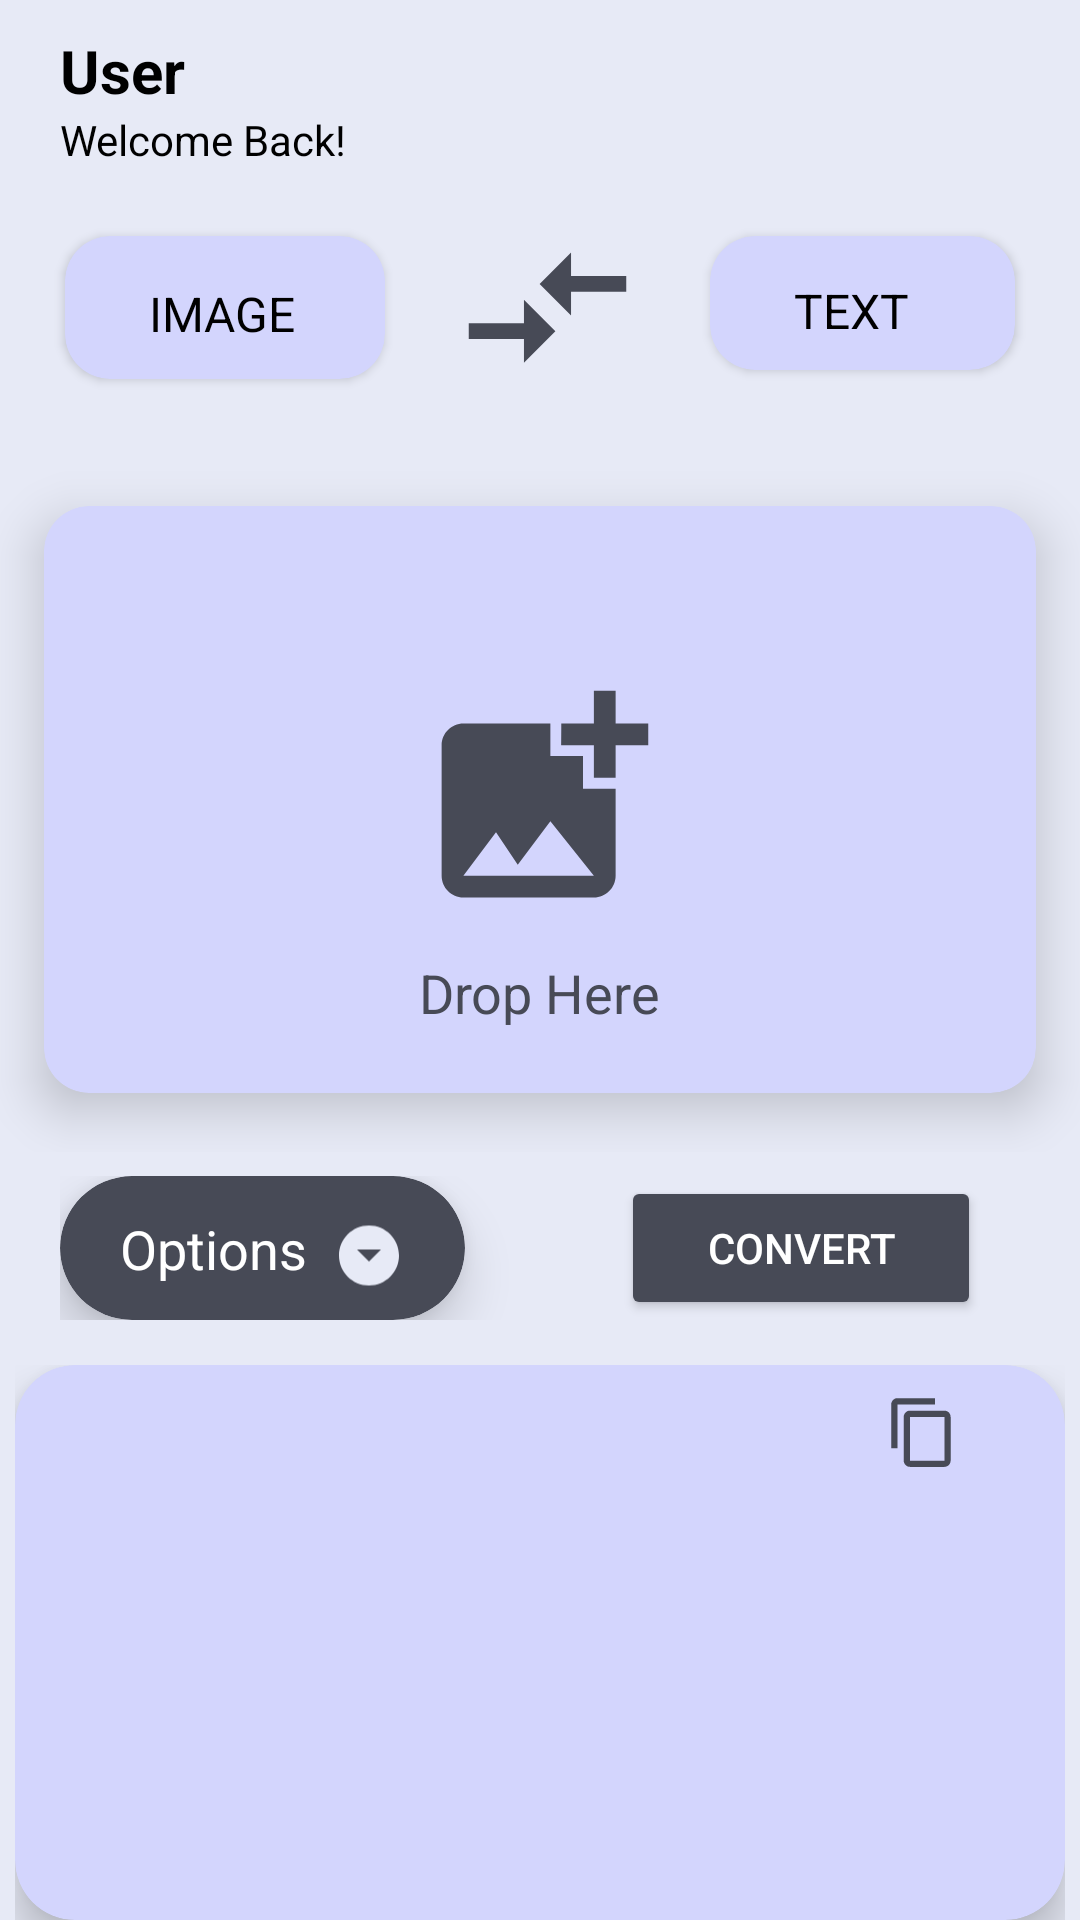

This screen was rendered from an Android layout file. Write that file and the resources it references.
<!-- AndroidManifest.xml: application theme Theme.Final -->
<!-- res/layout/content.xml -->
<?xml version="1.0" encoding="utf-8"?>

<LinearLayout xmlns:android="http://schemas.android.com/apk/res/android"
    xmlns:app="http://schemas.android.com/apk/res-auto"
    android:layout_width="match_parent"
    android:layout_height="match_parent"
    android:background="#E7EAF6"
    android:orientation="vertical">



    <TextView
        android:id="@+id/UserName"
        android:layout_width="match_parent"
        android:layout_height="wrap_content"
        android:paddingLeft="20dp"
        android:paddingTop="10dp"

        android:textColor="#000000"
        android:textSize="20dp"
        android:textStyle="bold"
        android:hint="@string/user_name"
        android:textColorHint="#000000"/>

    <TextView
        android:id="@+id/Greet"
        android:layout_width="match_parent"
        android:layout_height="wrap_content"
        android:paddingLeft="20dp"
        android:text="@string/greet"
        android:textColor="#000000"
        android:textSize="14dp" />

    <LinearLayout
        android:layout_width="match_parent"
        android:layout_height="wrap_content"
        android:background="#E7EAF6"
        android:gravity="center_horizontal"
        android:orientation="horizontal"
        android:padding="15dp">

        <androidx.cardview.widget.CardView
            android:layout_width="120dp"
            android:layout_height="63dp"
            android:backgroundTint="#D3D5FD"
            android:elevation="11dp"
            android:paddingLeft="15dp"
            app:cardCornerRadius="15dp"
            app:cardUseCompatPadding="true"
            app:contentPaddingLeft="28dp"
            app:contentPaddingTop="15dp">

            <TextView
                android:id="@+id/C1T1"
                android:layout_width="wrap_content"
                android:layout_height="wrap_content"
                android:text="@string/image"
                android:textColor="#000000"
                android:textSize="16dp" />
        </androidx.cardview.widget.CardView>

        <ImageView
            android:id="@+id/imageView5"
            android:layout_width="wrap_content"
            android:layout_height="63dp"
            android:layout_gravity="center"
            android:layout_weight="1"
            android:foregroundGravity="center"
            android:onClick="change"
            app:srcCompat="@drawable/baseline_compare_arrows_24" />

        <androidx.cardview.widget.CardView
            android:layout_width="115dp"
            android:layout_height="60dp"
            android:backgroundTint="#D3D5FD"
            android:elevation="11dp"
            android:paddingRight="15dp"
            app:cardCornerRadius="15dp"
            app:cardUseCompatPadding="true"
            app:contentPaddingLeft="28dp"
            app:contentPaddingTop="14dp">

            <TextView
                android:id="@+id/C2T1"
                android:layout_width="wrap_content"
                android:layout_height="wrap_content"
                android:text="@string/text"
                android:textColor="#000000"
                android:textSize="16dp" />
        </androidx.cardview.widget.CardView>
    </LinearLayout>

    <LinearLayout
        android:layout_width="match_parent"
        android:layout_height="wrap_content"
        android:background="#E7EAF6"
        android:gravity="center_horizontal"
        android:orientation="vertical">

        <androidx.cardview.widget.CardView

            android:layout_width="match_parent"
            android:layout_height="235dp"
            android:backgroundTint="#D3D5FD"
            android:duplicateParentState="false"
            app:cardCornerRadius="15dp"
            app:cardElevation="10dp"
            app:cardUseCompatPadding="true">

            <ImageView
                android:id="@+id/openGallery"
                android:layout_width="241dp"
                android:layout_height="87dp"
                android:layout_gravity="center"
                android:adjustViewBounds="false"
                android:cropToPadding="false"
                android:visibility="visible"
                app:srcCompat="@drawable/baseline_add_photo_alternate_24" />

            <TextView
                android:id="@+id/DHMess"
                android:layout_width="wrap_content"
                android:layout_height="wrap_content"
                android:layout_gravity="center_horizontal"
                android:paddingTop="150dp"
                android:text="@string/dh"
                android:textColor="#474A56"
                android:textSize="18dp"></TextView>

            <ImageView
                android:id="@+id/importedImage"
                android:layout_width="match_parent"
                android:layout_height="match_parent"
                android:layout_alignParentTop="true"
                android:scaleType="fitCenter" />


        </androidx.cardview.widget.CardView>


    </LinearLayout>

    <LinearLayout
        android:layout_width="match_parent"
        android:layout_height="wrap_content"
        android:background="#E7EAF6"
        android:paddingTop="8dp"
        android:paddingRight="33dp"
        android:orientation="horizontal">

        <LinearLayout
            android:layout_width="wrap_content"
            android:layout_height="match_parent"
            android:layout_weight="1"
            android:background="#E7EAF6"
            android:paddingLeft="20dp">

        <androidx.cardview.widget.CardView
            android:layout_width="135dp"
            android:layout_height="match_parent"
            android:backgroundTint="#474A56"
            app:cardCornerRadius="35dp"
            app:cardElevation="10dp"
            android:id="@+id/Op">
        <TextView
            android:layout_width="match_parent"
            android:layout_height="match_parent"
            android:id="@+id/options"
            android:paddingTop="12dp"
            android:hint="Options"
            android:textSize="18dp"
            android:textColorHint="#fff"
            android:paddingLeft="20dp"
            />

        <ImageView
            android:layout_width="wrap_content"
            android:layout_height="match_parent"
            android:src="@drawable/baseline_arrow_drop_down_circle_24"
            android:layout_gravity="right"
            android:paddingTop="5dp"
            android:paddingRight="20dp"
            android:id="@+id/op"></ImageView>





        </androidx.cardview.widget.CardView>
        </LinearLayout>

        <Button
            android:id="@+id/convertButton"
            android:layout_width="120dp"
            android:layout_height="match_parent"
            android:backgroundTint="#474A56"
            android:onClick="convert"
            android:text="@string/c"
            android:textColor="#fff"
            android:layout_weight="0"/>


    </LinearLayout>

    <LinearLayout
        android:layout_width="match_parent"
        android:layout_height="match_parent"
        android:background="#E7EAF6"
        android:orientation="vertical"
        android:paddingLeft="5dp"
        android:paddingTop="15dp"
        android:paddingRight="5dp">

        <androidx.cardview.widget.CardView

            android:layout_width="match_parent"
            android:layout_height="match_parent"
            android:backgroundTint="#D3D5FD"
            app:cardCornerRadius="20dp"
            app:cardElevation="8dp">


            <ScrollView
                android:layout_width="match_parent"
                android:layout_height="270dp">

                <LinearLayout
                    android:layout_width="match_parent"
                    android:layout_height="match_parent"
                    android:orientation="vertical"
                    android:paddingLeft="13dp"
                    android:paddingRight="13dp"
                    android:paddingTop="35dp">



                    <TextView
                        android:id="@+id/convertedText"
                        android:layout_width="match_parent"
                        android:layout_height="wrap_content"
                        android:textColor="#474A56" />

                </LinearLayout>
            </ScrollView>

            <ImageView
                android:id="@+id/copyText"
                android:layout_width="95dp"
                android:layout_height="35dp"
                android:layout_gravity="right"
                android:paddingTop="10dp"
                android:src="@drawable/baseline_content_copy_24">

            </ImageView>


        </androidx.cardview.widget.CardView>

    </LinearLayout>



</LinearLayout>
<!-- resources referenced by this layout -->
<resources>
  <!-- drawable baseline_add_photo_alternate_24 (drawable) -->
  <vector android:height="24dp" android:tint="#474A56"
      android:viewportHeight="24" android:viewportWidth="24"
      android:width="24dp" xmlns:android="http://schemas.android.com/apk/res/android">
      <path android:fillColor="@android:color/white" android:pathData="M19,7v2.99s-1.99,0.01 -2,0L17,7h-3s0.01,-1.99 0,-2h3L17,2h2v3h3v2h-3zM16,11L16,8h-3L13,5L5,5c-1.1,0 -2,0.9 -2,2v12c0,1.1 0.9,2 2,2h12c1.1,0 2,-0.9 2,-2v-8h-3zM5,19l3,-4 2,3 3,-4 4,5L5,19z"/>
  </vector>
  <!-- drawable baseline_arrow_drop_down_circle_24 (drawable) -->
  <vector android:height="24dp" android:tint="#E7EAF6"
      android:viewportHeight="24" android:viewportWidth="24"
      android:width="24dp" xmlns:android="http://schemas.android.com/apk/res/android">
      <path android:fillColor="@android:color/white" android:pathData="M12,2C6.48,2 2,6.48 2,12s4.48,10 10,10 10,-4.48 10,-10S17.52,2 12,2zM12,14l-4,-4h8l-4,4z"/>
  </vector>
  <!-- drawable baseline_compare_arrows_24 (drawable) -->
  <vector android:autoMirrored="true" android:height="24dp"
      android:tint="#474A56" android:viewportHeight="24"
      android:viewportWidth="24" android:width="24dp" xmlns:android="http://schemas.android.com/apk/res/android">
      <path android:fillColor="@android:color/white" android:pathData="M9.01,14H2v2h7.01v3L13,15l-3.99,-4V14zM14.99,13v-3H22V8h-7.01V5L11,9L14.99,13z"/>
  </vector>
  <!-- drawable baseline_content_copy_24 (drawable) -->
  <vector android:height="24dp" android:tint="#474A56"
      android:viewportHeight="24" android:viewportWidth="24"
      android:width="24dp" xmlns:android="http://schemas.android.com/apk/res/android">
      <path android:fillColor="@android:color/white" android:pathData="M16,1L4,1c-1.1,0 -2,0.9 -2,2v14h2L4,3h12L16,1zM19,5L8,5c-1.1,0 -2,0.9 -2,2v14c0,1.1 0.9,2 2,2h11c1.1,0 2,-0.9 2,-2L21,7c0,-1.1 -0.9,-2 -2,-2zM19,21L8,21L8,7h11v14z"/>
  </vector>
  <string name="c">Convert</string>
  <string name="dh">Drop Here</string>
  <string name="greet">Welcome Back!</string>
  <string name="image">IMAGE</string>
  <string name="text">TEXT</string>
  <string name="user_name">User</string>
  <style name="Theme.Final" parent="Base.Theme.Final2" />
  <style name="Base.Theme.Final2" parent="Theme.Material3.DayNight.NoActionBar">
  
          
          
      </style>
</resources>
